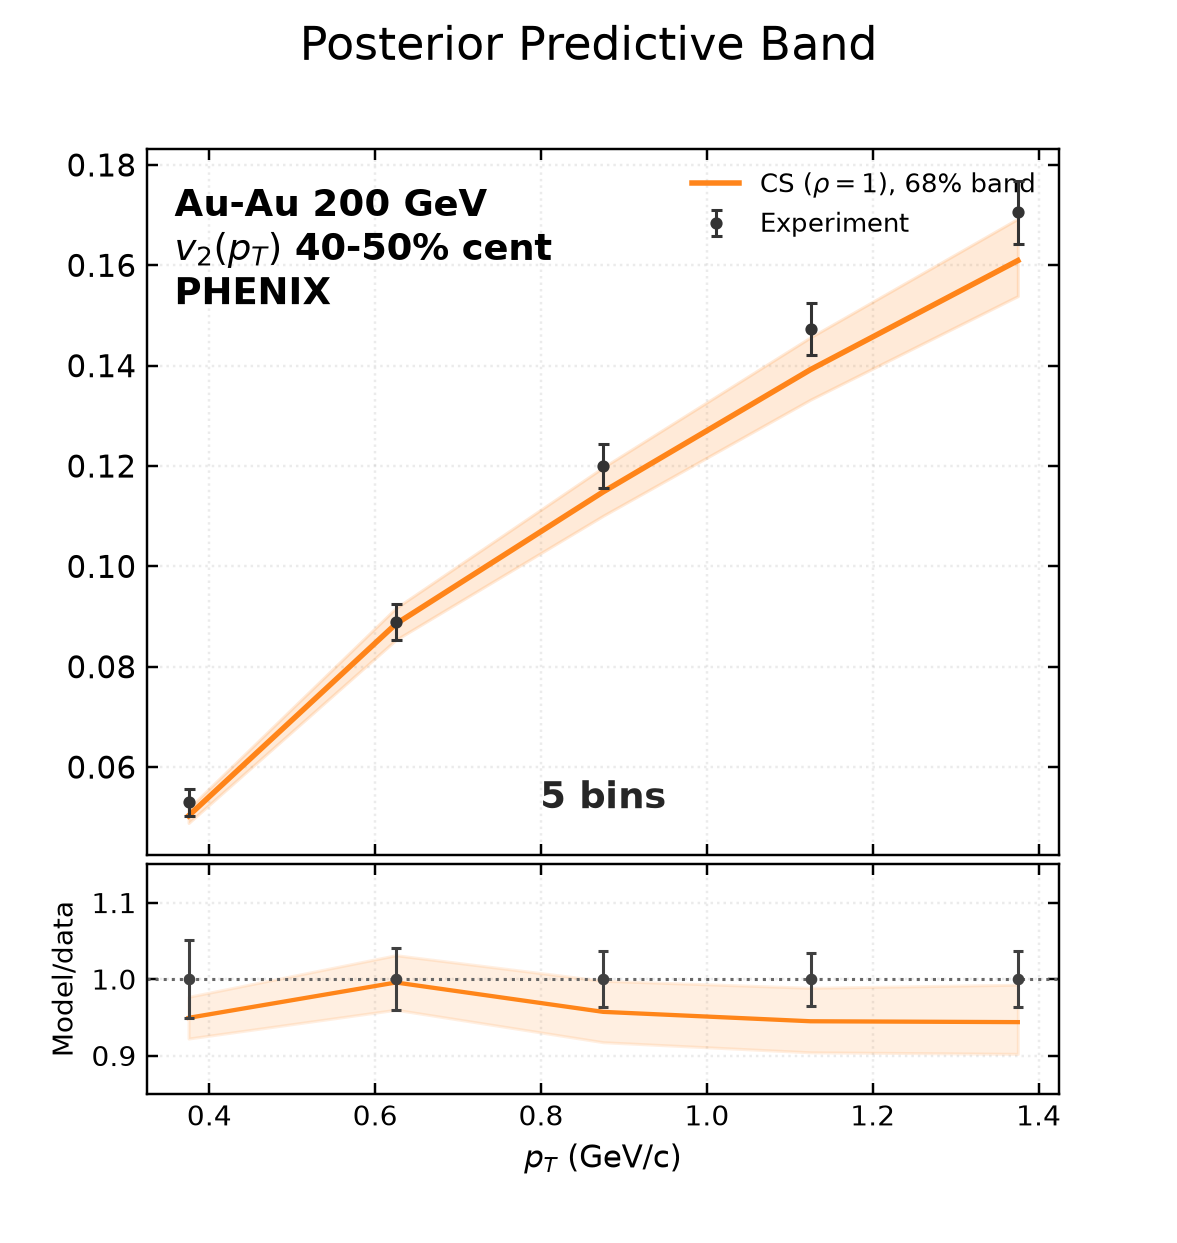

The table this chart was drawn from, first rows:
bin_low, bin_high, experiment, experimental_std, q16, median, q84
0.25, 0.5, 0.05297, 0.0027, 0.04885, 0.05028, 0.05174
0.5, 0.75, 0.08891, 0.003624, 0.08535, 0.08852, 0.09169
0.75, 1.0, 0.12, 0.004402, 0.1101, 0.1149, 0.1197
1.0, 1.25, 0.1473, 0.005125, 0.1332, 0.1392, 0.1457
1.25, 1.5, 0.1705, 0.006226, 0.1539, 0.1609, 0.1693
